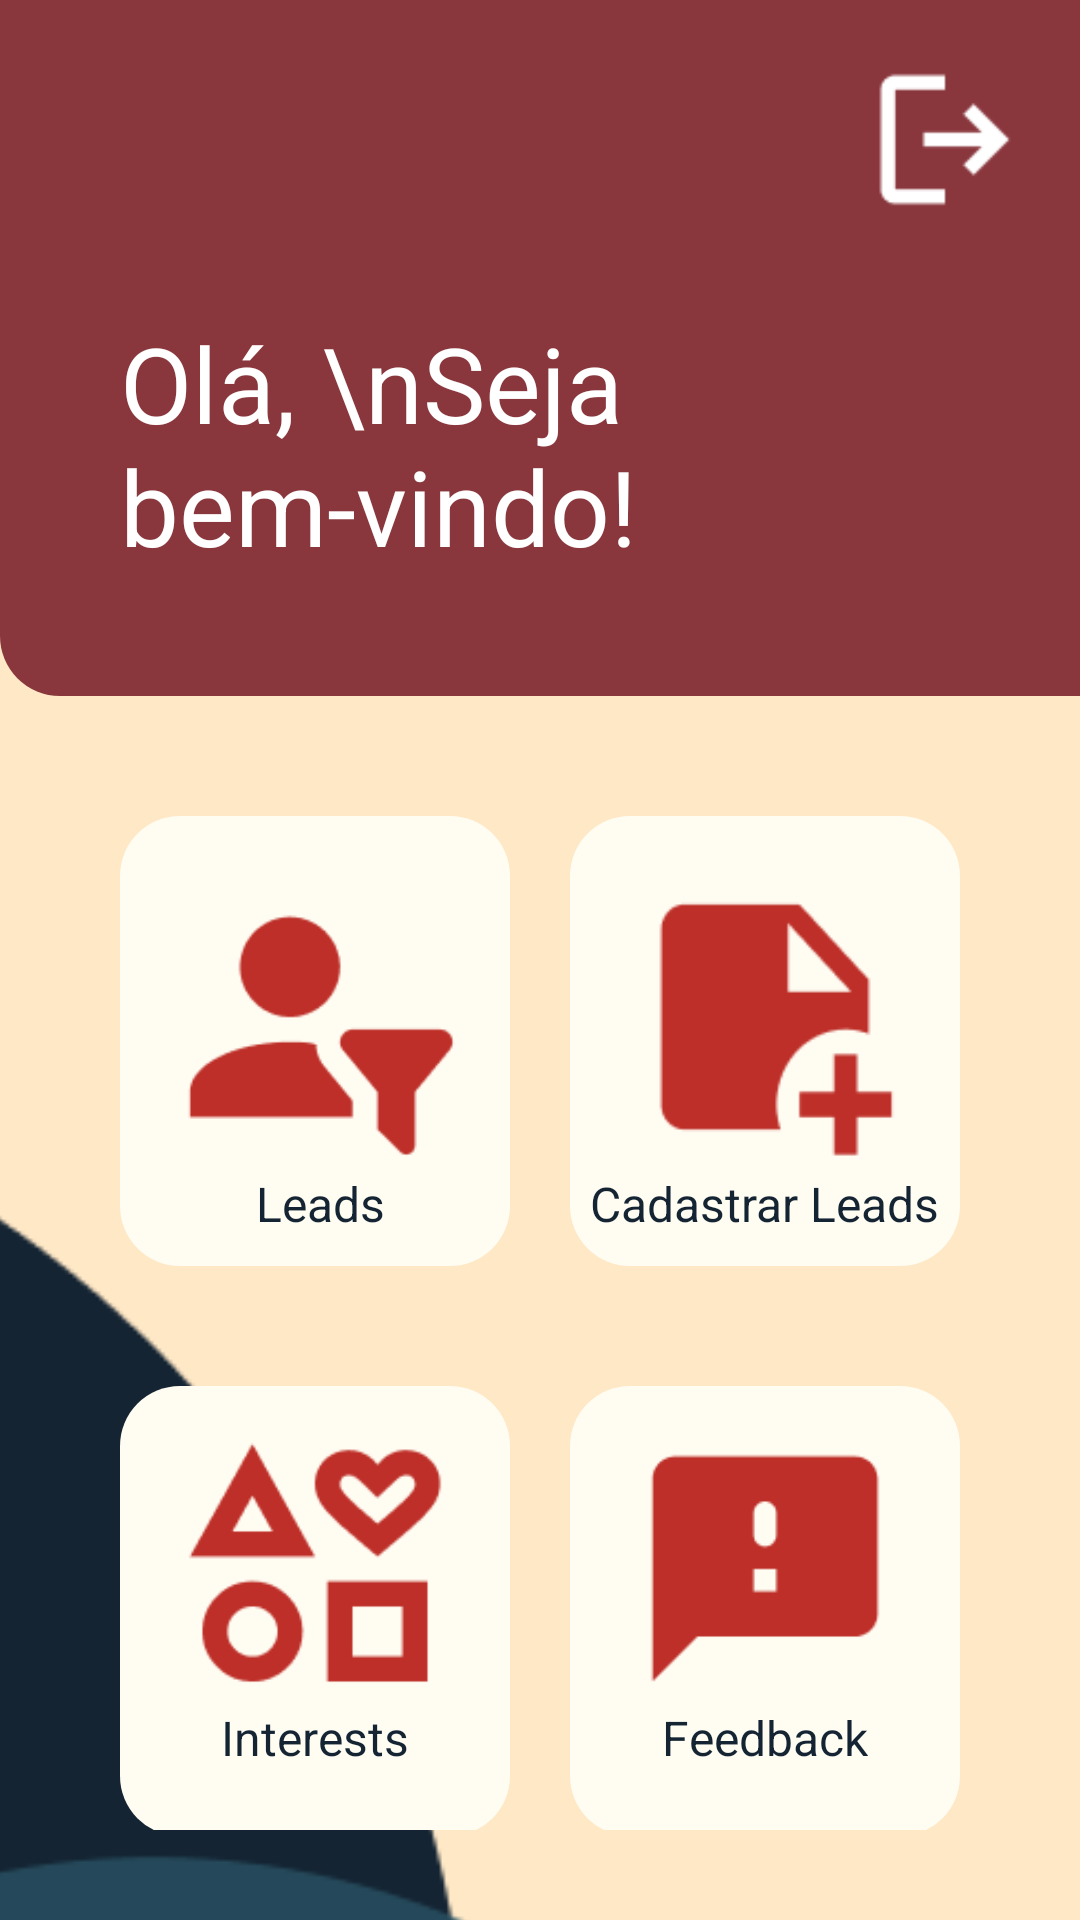

This screen was rendered from an Android layout file. Write that file and the resources it references.
<!-- AndroidManifest.xml: application theme Theme.Sprint03 -->
<!-- res/layout/activity_dashboard.xml -->
<?xml version="1.0" encoding="utf-8"?>

<androidx.constraintlayout.widget.ConstraintLayout xmlns:android="http://schemas.android.com/apk/res/android"
    xmlns:app="http://schemas.android.com/apk/res-auto"
    xmlns:tools="http://schemas.android.com/tools"
    android:layout_width="match_parent"
    android:layout_height="match_parent"
    android:background="#FFE8C6">

    <ImageView
        android:id="@+id/imageView2"
        android:layout_width="428dp"
        android:layout_height="563dp"
        android:contentDescription="@null"
        android:src="@drawable/borda_dois_az"
        app:layout_constraintEnd_toEndOf="parent"
        app:layout_constraintStart_toStartOf="parent"
        app:layout_constraintTop_toBottomOf="@+id/linearLayout" />

    <LinearLayout
        android:id="@+id/linearLayout"
        android:layout_width="412dp"
        android:layout_height="232dp"
        android:layout_margin="30dp"
        android:background="@drawable/background_dash"
        android:orientation="vertical"
        android:padding="20dp"
        tools:layout_editor_absoluteX="-1dp"
        tools:layout_editor_absoluteY="-34dp">

        <View
            android:layout_width="match_parent"
            android:layout_height="0dp"
            android:layout_weight="1" />

        <TextView
            android:layout_width="match_parent"
            android:layout_height="wrap_content"
            android:layout_margin="10dp"
            android:padding="10dp"
            android:text="Olá, \nSeja bem-vindo!"
            android:textColor="#FFFFFF"
            android:textSize="35sp" />
    </LinearLayout>

    <ImageView
        android:id="@+id/buttonLogout"
        android:layout_width="0dp"
        android:layout_height="57dp"
        android:layout_marginTop="18dp"
        android:layout_marginEnd="7dp"
        android:src="@drawable/logout"
        app:layout_constraintEnd_toEndOf="parent"
        app:layout_constraintTop_toTopOf="parent" />

    <LinearLayout
        android:id="@+id/linearLayout2"
        android:layout_width="match_parent"
        android:layout_height="0dp"
        android:orientation="vertical"
        android:padding="30dp"
        app:layout_constraintBottom_toBottomOf="parent"
        app:layout_constraintTop_toBottomOf="@+id/linearLayout"
        app:layout_constraintVertical_bias="0.0"
        tools:layout_editor_absoluteX="-79dp">

        <LinearLayout
            android:id="@+id/linearlayout3"
            android:layout_width="match_parent"
            android:layout_height="wrap_content"
            android:layout_marginBottom="20dp"
            android:orientation="horizontal">

            <FrameLayout
                android:id="@+id/CardLead"
                android:layout_width="0dp"
                android:layout_height="wrap_content"
                android:layout_weight="1">

                <View
                    android:id="@+id/CadastrarLeads"
                    android:layout_width="match_parent"
                    android:layout_height="150dp"
                    android:layout_margin="10dp"
                    android:background="@drawable/background_white" />

                <ImageView
                    android:layout_width="100dp"
                    android:layout_height="100dp"
                    android:layout_gravity="center"
                    android:layout_marginBottom="8dp"
                    android:contentDescription="@null"
                    android:src="@drawable/icone_leads" />

                <TextView
                    android:layout_width="wrap_content"
                    android:layout_height="wrap_content"
                    android:layout_gravity="bottom|center_horizontal"
                    android:layout_marginBottom="20sp"
                    android:text=" Leads"
                    android:textColor="#142433"
                    android:textSize="16sp" />
            </FrameLayout>

            <FrameLayout
                android:id="@+id/CardCadastrarLead"
                android:layout_width="0dp"
                android:layout_height="wrap_content"
                android:layout_weight="1">

                <View
                    android:id="@+id/VisualizarLeads"
                    android:layout_width="match_parent"
                    android:layout_height="150dp"
                    android:layout_margin="10dp"
                    android:background="@drawable/background_white" />

                <ImageView
                    android:layout_width="100dp"
                    android:layout_height="100dp"
                    android:layout_gravity="center"
                    android:layout_marginBottom="8dp"
                    android:contentDescription="@null"
                    android:src="@drawable/icone_cadastrar_leads" />

                <TextView
                    android:layout_width="wrap_content"
                    android:layout_height="wrap_content"
                    android:layout_gravity="bottom|center_horizontal"
                    android:layout_marginBottom="20sp"
                    android:text="Cadastrar Leads"
                    android:textColor="#142433"
                    android:textSize="16sp" />
            </FrameLayout>

        </LinearLayout>

        <LinearLayout
            android:layout_width="match_parent"
            android:layout_height="wrap_content"
            android:orientation="horizontal">

            <FrameLayout
                android:id="@+id/CardInterest"
                android:layout_width="0dp"
                android:layout_height="wrap_content"
                android:layout_weight="1">

                <View
                    android:id="@+id/Interests"
                    android:layout_width="match_parent"
                    android:layout_height="150dp"
                    android:layout_margin="10dp"
                    android:background="@drawable/background_white" />

                <ImageView
                    android:layout_width="100dp"
                    android:layout_height="100dp"
                    android:layout_gravity="center"
                    android:layout_marginBottom="8dp"
                    android:contentDescription="@null"
                    android:src="@drawable/icone_interest" />

                <TextView
                    android:layout_width="wrap_content"
                    android:layout_height="wrap_content"
                    android:layout_gravity="bottom|center_horizontal"
                    android:layout_marginBottom="20dp"
                    android:text="Interests"
                    android:textColor="#142433"
                    android:textSize="16sp" />
            </FrameLayout>

            <FrameLayout
                android:id="@+id/CardFeedback"
                android:layout_width="0dp"
                android:layout_height="wrap_content"
                android:layout_weight="1">

                <View
                    android:id="@+id/Feedback"
                    android:layout_width="match_parent"
                    android:layout_height="150dp"
                    android:layout_margin="10dp"
                    android:background="@drawable/background_white" />

                <ImageView
                    android:layout_width="90dp"
                    android:layout_height="90dp"
                    android:layout_gravity="center"
                    android:layout_marginBottom="8dp"
                    android:contentDescription="@null"
                    android:src="@drawable/icone_feedback" />

                <TextView
                    android:layout_width="wrap_content"
                    android:layout_height="wrap_content"
                    android:layout_gravity="bottom|center_horizontal"
                    android:layout_marginBottom="20dp"
                    android:text="Feedback"
                    android:textColor="#142433"
                    android:textSize="16sp" />
            </FrameLayout>


        </LinearLayout>

    </LinearLayout>

</androidx.constraintlayout.widget.ConstraintLayout>
<!-- resources referenced by this layout -->
<resources>
  <!-- drawable background_dash (drawable) -->
  <?xml version="1.0" encoding="utf-8"?>
  <selector xmlns:android="http://schemas.android.com/apk/res/android">
      <item>
          <shape android:shape="rectangle">
              <corners
                  android:bottomLeftRadius="20dp"
                  android:bottomRightRadius="20dp"/>
              <solid android:color="#89373D"/>
          </shape>
      </item>
  </selector>
  <!-- drawable background_white (drawable) -->
  <?xml version="1.0" encoding="utf-8"?>
  <selector xmlns:android="http://schemas.android.com/apk/res/android">
      <item>
          <shape android:shape="rectangle">
              <corners android:radius="20dp"/>
              <solid android:color="#FFFCF2"/>
          </shape>
      </item>
  </selector>
  <!-- drawable borda_dois_az: png bitmap (drawable, 4430 bytes) -->
  <!-- drawable icone_cadastrar_leads: png bitmap (drawable, 1579 bytes) -->
  <!-- drawable icone_feedback: png bitmap (drawable, 1054 bytes) -->
  <!-- drawable icone_interest: png bitmap (drawable, 3239 bytes) -->
  <!-- drawable icone_leads: png bitmap (drawable, 2218 bytes) -->
  <!-- drawable logout: png bitmap (drawable, 692 bytes) -->
  <style name="Theme.Sprint03" parent="Theme.AppCompat.NoActionBar" />
</resources>
